Image classification data set "public_dataset" (Teaun9/Computer-Vision on GitHub). Class labels (5): crazing, inclusion, pitted surface, rolled-in scale, scratches.

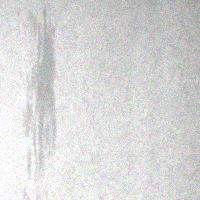
Label: inclusion

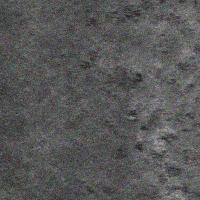
Label: rolled-in scale

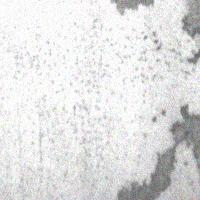
Label: pitted surface

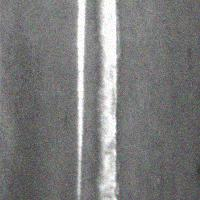
Label: scratches

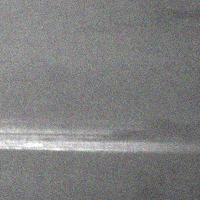
Label: scratches

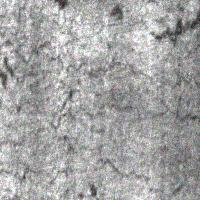
Label: crazing
